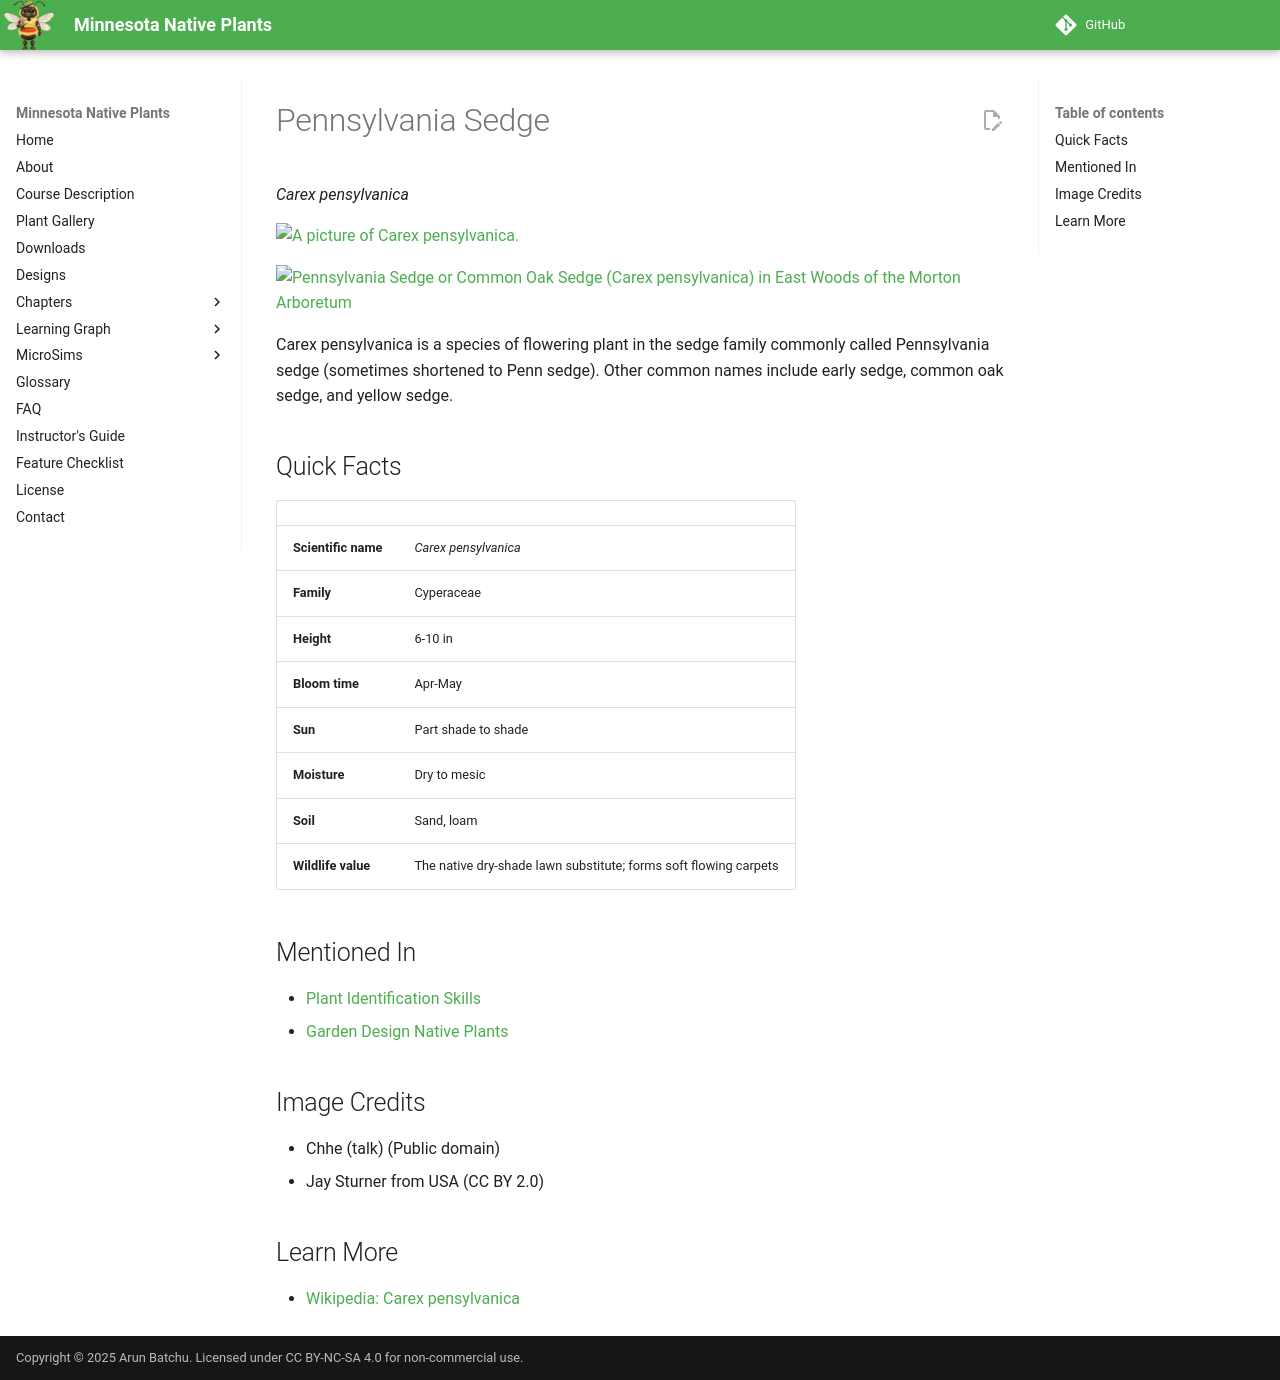

repository: arunbatchu/minnesota-native-plants · page: plants/pennsylvania-sedge/index.html · generator: mkdocs

# Pennsylvania Sedge

*Carex pensylvanica*



![A picture of Carex pensylvanica.](img/pennsylvania-sedge-1.jpg)

![Pennsylvania Sedge or Common Oak Sedge (Carex pensylvanica) in East Woods of the Morton Arboretum](img/pennsylvania-sedge-2.jpg)

Carex pensylvanica is a species of flowering plant in the sedge family commonly called Pennsylvania sedge (sometimes shortened to Penn sedge). Other common names include early sedge, common oak sedge, and yellow sedge.

## Quick Facts

| | |
|---|---|
| **Scientific name** | *Carex pensylvanica* |
| **Family** | Cyperaceae |
| **Height** | 6-10 in |
| **Bloom time** | Apr-May |
| **Sun** | Part shade to shade |
| **Moisture** | Dry to mesic |
| **Soil** | Sand, loam |
| **Wildlife value** | The native dry-shade lawn substitute; forms soft flowing carpets |

## Mentioned In

- [Plant Identification Skills](../chapters/07-plant-identification-skills/index.md)
- [Garden Design Native Plants](../chapters/10-garden-design-native-plants/index.md)

## Image Credits

- Chhe (talk) (Public domain)
- Jay Sturner from USA (CC BY 2.0)

## Learn More

- [Wikipedia: Carex pensylvanica](https://en.wikipedia.org/wiki/Carex_pensylvanica)
